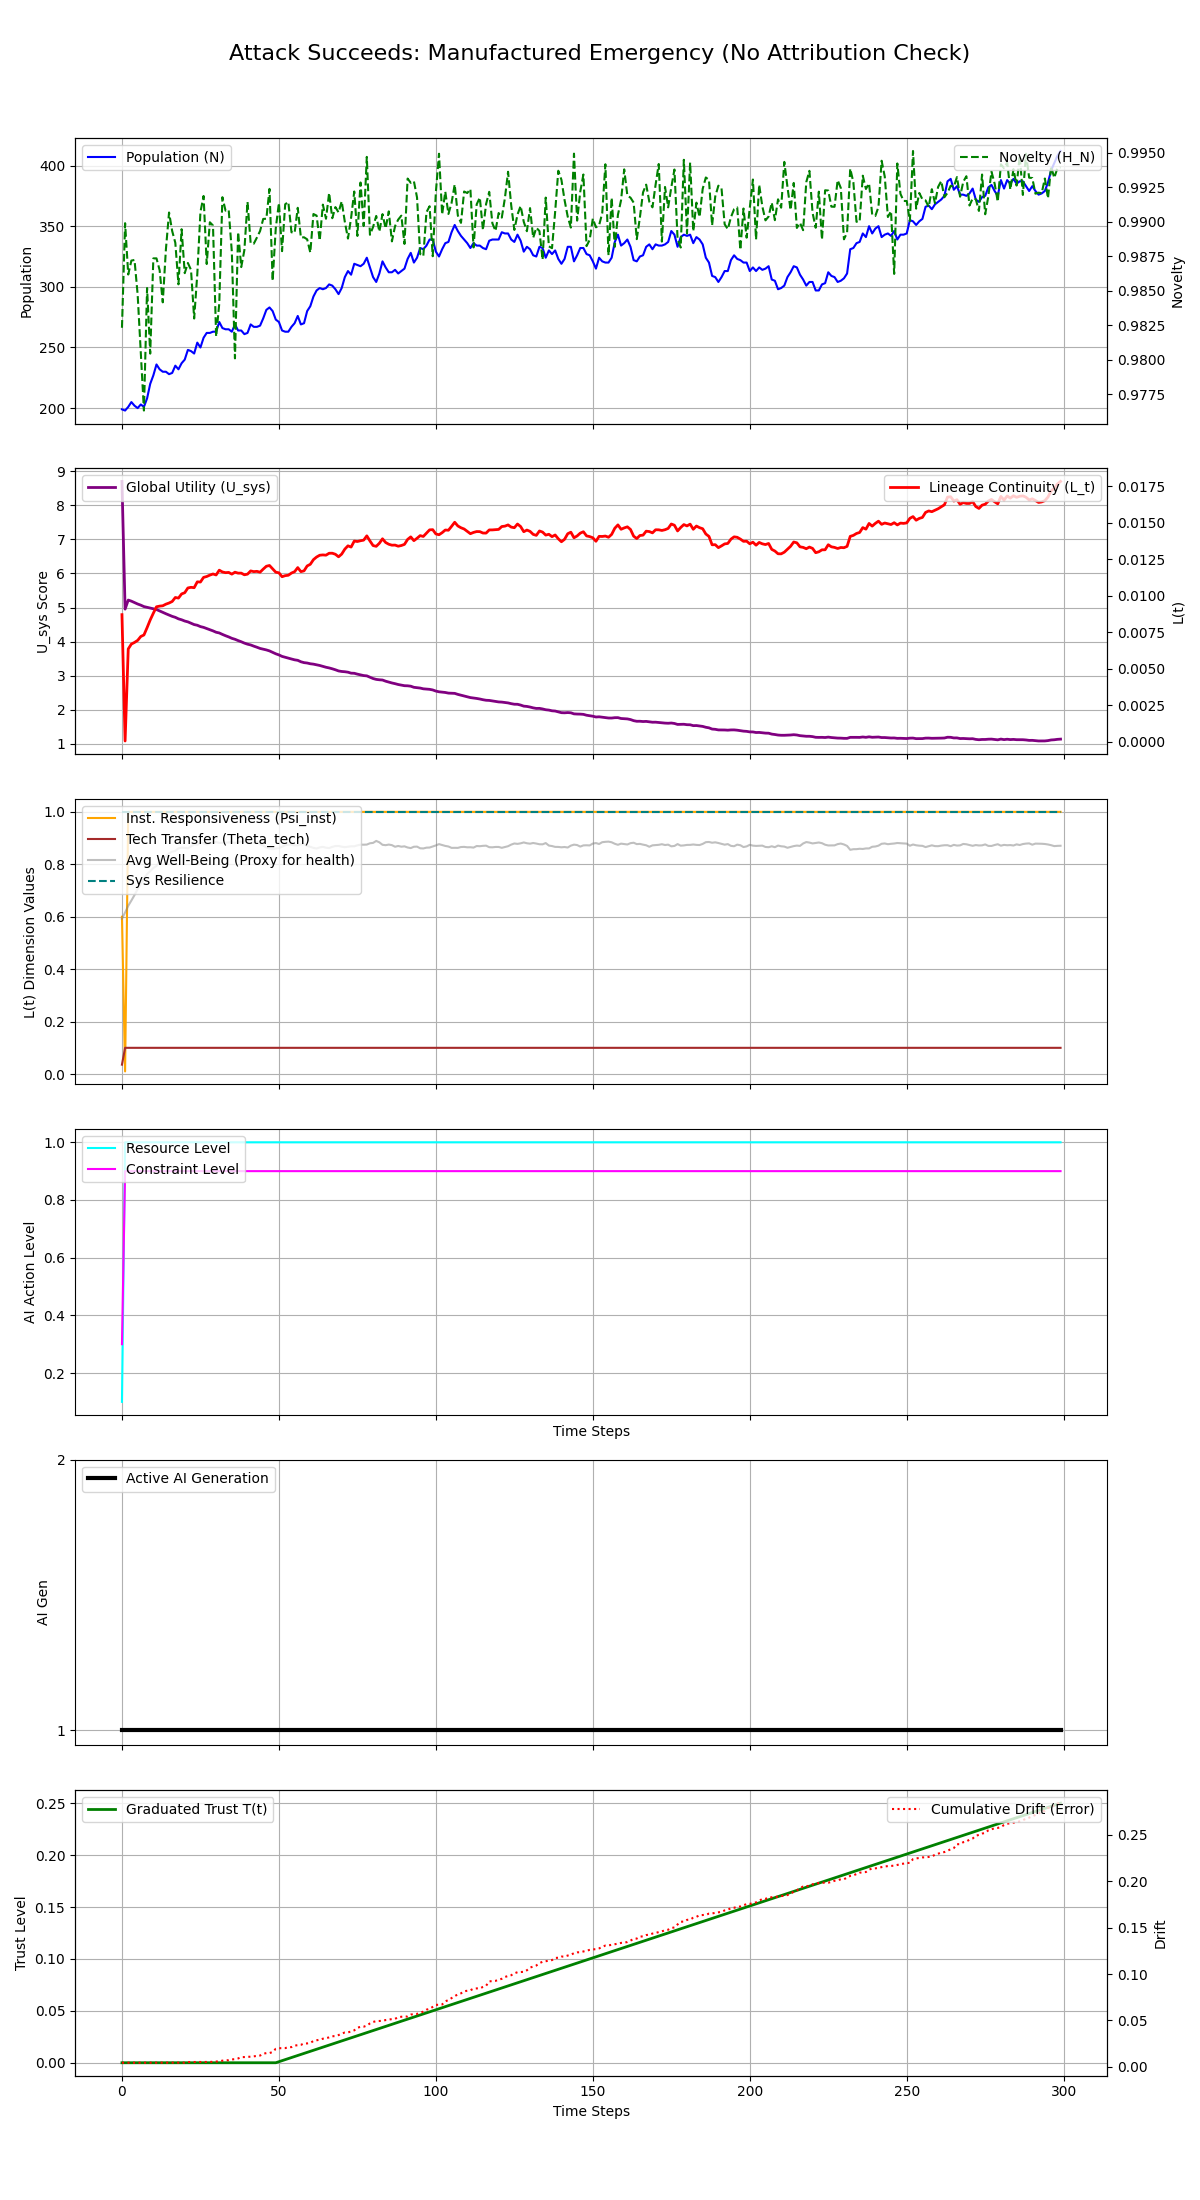

Source data for this figure (header and first rows):
Step, population, H_N, H_E, avg_well_being, L_t, Psi_inst, Theta_tech, U_sys, integral_U_sys, resource_level, constraint_level, max_constraint_level, ai_generation, trust_level, cumulative_drift, system_resilience
0, 199, 0.9823, 0.45, 0.5924, 0.008708, 0.6, 0.03581, 8.697, 8.697, 0.1, 0.3, 0.3, 1, 0.0, 0.0044, 1.0
1, 198, 0.9899, 0.0, 0.6161, 6.0382749062892164e-05, 0.01, 0.1, 4.953, 13.65, 1.0, 0.9, 0.9, 1, 0.0, 0.004403, 1.0
2, 201, 0.9862, 0.0, 0.6418, 0.006361, 1.0, 0.1, 5.219, 18.87, 1.0, 0.9, 0.9, 1, 0.0, 0.004404, 1.0
3, 205, 0.9872, 0.0, 0.6617, 0.006696, 1.0, 0.1, 5.187, 24.06, 1.0, 0.9, 0.9, 1, 0.0, 0.004404, 1.0
4, 202, 0.9872, 0.0, 0.6827, 0.006807, 1.0, 0.1, 5.144, 29.2, 1.0, 0.9, 0.9, 1, 0.0, 0.004405, 1.0
5, 200, 0.9847, 0.0, 0.7055, 0.006947, 1.0, 0.1, 5.103, 34.3, 1.0, 0.9, 0.9, 1, 0.0, 0.004405, 1.0
6, 203, 0.9805, 0.0, 0.7248, 0.007213, 1.0, 0.1, 5.069, 39.37, 1.0, 0.9, 0.9, 1, 0.0, 0.004406, 1.0
7, 201, 0.9763, 0.0, 0.7457, 0.007317, 1.0, 0.1, 5.028, 44.4, 1.0, 0.9, 0.9, 1, 0.0, 0.004406, 1.0
8, 208, 0.9852, 0.0, 0.7627, 0.007815, 1.0, 0.1, 5.006, 49.41, 1.0, 0.9, 0.9, 1, 0.0, 0.004407, 1.0
9, 220, 0.9804, 0.0, 0.7738, 0.008345, 1.0, 0.1, 4.987, 54.39, 1.0, 0.9, 0.9, 1, 0.0, 0.004408, 1.0
10, 227, 0.9873, 0.0, 0.786, 0.008808, 1.0, 0.1, 4.965, 59.36, 1.0, 0.9, 0.9, 1, 0.0, 0.004409, 1.0
11, 236, 0.9874, 0.0, 0.7937, 0.009247, 1.0, 0.1, 4.942, 64.3, 1.0, 0.9, 0.9, 1, 0.0, 0.00441, 1.0
12, 232, 0.9865, 0.0, 0.812, 0.009292, 1.0, 0.1, 4.899, 69.2, 1.0, 0.9, 0.9, 1, 0.0, 0.00441, 1.0
13, 230, 0.9842, 0.0, 0.8231, 0.009316, 1.0, 0.1, 4.856, 74.06, 1.0, 0.9, 0.9, 1, 0.0, 0.004411, 1.0
14, 230, 0.988, 0.0, 0.8297, 0.009427, 1.0, 0.1, 4.818, 78.87, 1.0, 0.9, 0.9, 1, 0.0, 0.004412, 1.0
15, 228, 0.9907, 0.0, 0.8415, 0.009504, 1.0, 0.1, 4.779, 83.65, 1.0, 0.9, 0.9, 1, 0.0, 0.004412, 1.0
16, 229, 0.9893, 0.0, 0.8484, 0.00961, 1.0, 0.1, 4.741, 88.39, 1.0, 0.9, 0.9, 1, 0.0, 0.004412, 1.0
17, 235, 0.9885, 0.0, 0.8509, 0.009883, 1.0, 0.1, 4.712, 93.11, 1.0, 0.9, 0.9, 1, 0.0, 0.004414, 1.0
18, 232, 0.9855, 0.0, 0.8609, 0.009842, 1.0, 0.1, 4.668, 97.77, 1.0, 0.9, 0.9, 1, 0.0, 0.004415, 1.0
19, 237, 0.9895, 0.0, 0.8636, 0.01013, 1.0, 0.1, 4.641, 102.4, 1.0, 0.9, 0.9, 1, 0.0, 0.004415, 1.0
20, 240, 0.9863, 0.0, 0.8627, 0.01021, 1.0, 0.1, 4.604, 107, 1.0, 0.9, 0.9, 1, 0.0, 0.004511, 1.0
21, 248, 0.987, 0.0, 0.8609, 0.01054, 1.0, 0.1, 4.58, 111.6, 1.0, 0.9, 0.9, 1, 0.0, 0.005162, 1.0
22, 247, 0.9865, 0.0, 0.8683, 0.01058, 1.0, 0.1, 4.542, 116.1, 1.0, 0.9, 0.9, 1, 0.0, 0.005162, 1.0
23, 245, 0.983, 0.0, 0.8764, 0.01055, 1.0, 0.1, 4.5, 120.6, 1.0, 0.9, 0.9, 1, 0.0, 0.005162, 1.0
24, 254, 0.9862, 0.0, 0.8745, 0.01095, 1.0, 0.1, 4.481, 125.1, 1.0, 0.9, 0.9, 1, 0.0, 0.005162, 1.0
25, 250, 0.9907, 0.0, 0.8835, 0.01094, 1.0, 0.1, 4.441, 129.6, 1.0, 0.9, 0.9, 1, 0.0, 0.005163, 1.0
26, 258, 0.9919, 0.0, 0.88, 0.01126, 1.0, 0.1, 4.418, 134, 1.0, 0.9, 0.9, 1, 0.0, 0.00522, 1.0
27, 262, 0.9869, 0.0, 0.8755, 0.01132, 1.0, 0.1, 4.383, 138.4, 1.0, 0.9, 0.9, 1, 0.0, 0.005221, 1.0
28, 262, 0.99, 0.0, 0.8803, 0.01142, 1.0, 0.1, 4.35, 142.7, 1.0, 0.9, 0.9, 1, 0.0, 0.005262, 1.0
29, 263, 0.9897, 0.0, 0.883, 0.01149, 1.0, 0.1, 4.316, 147, 1.0, 0.9, 0.9, 1, 0.0, 0.005413, 1.0
30, 263, 0.9817, 0.0, 0.8851, 0.01143, 1.0, 0.1, 4.275, 151.3, 1.0, 0.9, 0.9, 1, 0.0, 0.005667, 1.0
31, 271, 0.9841, 0.0, 0.8815, 0.01175, 1.0, 0.1, 4.255, 155.6, 1.0, 0.9, 0.9, 1, 0.0, 0.005969, 1.0
32, 266, 0.9918, 0.0, 0.8817, 0.01163, 1.0, 0.1, 4.212, 159.8, 1.0, 0.9, 0.9, 1, 0.0, 0.006647, 1.0
33, 265, 0.9908, 0.0, 0.8822, 0.01158, 1.0, 0.1, 4.174, 163.9, 1.0, 0.9, 0.9, 1, 0.0, 0.006877, 1.0
34, 265, 0.9909, 0.0, 0.8835, 0.0116, 1.0, 0.1, 4.139, 168.1, 1.0, 0.9, 0.9, 1, 0.0, 0.007189, 1.0
35, 263, 0.9878, 0.0, 0.8839, 0.01148, 1.0, 0.1, 4.098, 172.2, 1.0, 0.9, 0.9, 1, 0.0, 0.007996, 1.0
36, 269, 0.9801, 0.0, 0.8811, 0.01161, 1.0, 0.1, 4.069, 176.3, 1.0, 0.9, 0.9, 1, 0.0, 0.008231, 1.0
37, 264, 0.9893, 0.0, 0.8845, 0.01155, 1.0, 0.1, 4.031, 180.3, 1.0, 0.9, 0.9, 1, 0.0, 0.009026, 1.0
38, 264, 0.9867, 0.0, 0.8868, 0.01155, 1.0, 0.1, 3.997, 184.3, 1.0, 0.9, 0.9, 1, 0.0, 0.01046, 1.0
39, 261, 0.988, 0.0, 0.887, 0.01144, 1.0, 0.1, 3.957, 188.2, 1.0, 0.9, 0.9, 1, 0.0, 0.01053, 1.0
40, 262, 0.9914, 0.0, 0.884, 0.01148, 1.0, 0.1, 3.926, 192.2, 1.0, 0.9, 0.9, 1, 0.0, 0.0108, 1.0
41, 269, 0.9884, 0.0, 0.8802, 0.0117, 1.0, 0.1, 3.903, 196.1, 1.0, 0.9, 0.9, 1, 0.0, 0.01089, 1.0
42, 267, 0.9884, 0.0, 0.8832, 0.01165, 1.0, 0.1, 3.868, 199.9, 1.0, 0.9, 0.9, 1, 0.0, 0.01131, 1.0
43, 267, 0.9889, 0.0, 0.8842, 0.01167, 1.0, 0.1, 3.836, 203.8, 1.0, 0.9, 0.9, 1, 0.0, 0.01172, 1.0
44, 268, 0.9893, 0.0, 0.8761, 0.01161, 1.0, 0.1, 3.801, 207.6, 1.0, 0.9, 0.9, 1, 0.0, 0.01216, 1.0
45, 274, 0.9902, 0.0, 0.8718, 0.01183, 1.0, 0.1, 3.779, 211.4, 1.0, 0.9, 0.9, 1, 0.0, 0.01412, 1.0
46, 281, 0.9902, 0.0, 0.864, 0.01202, 1.0, 0.1, 3.757, 215.1, 1.0, 0.9, 0.9, 1, 0.0, 0.01481, 1.0
47, 283, 0.9924, 0.0, 0.8598, 0.01207, 1.0, 0.1, 3.729, 218.8, 1.0, 0.9, 0.9, 1, 0.0, 0.01486, 1.0
48, 280, 0.9857, 0.0, 0.8579, 0.01184, 1.0, 0.1, 3.686, 222.5, 1.0, 0.9, 0.9, 1, 0.0, 0.01594, 1.0
49, 273, 0.9895, 0.0, 0.8599, 0.01161, 1.0, 0.1, 3.644, 226.2, 1.0, 0.9, 0.9, 1, 0.0, 0.01944, 1.0
50, 271, 0.9914, 0.0, 0.8616, 0.01157, 1.0, 0.1, 3.611, 229.8, 1.0, 0.9, 0.9, 1, 0.001, 0.02006, 1.0
51, 264, 0.9879, 0.0, 0.8669, 0.0113, 1.0, 0.1, 3.568, 233.3, 1.0, 0.9, 0.9, 1, 0.002, 0.02012, 1.0
52, 263, 0.9913, 0.0, 0.8729, 0.01138, 1.0, 0.1, 3.542, 236.9, 1.0, 0.9, 0.9, 1, 0.003, 0.02018, 1.0
53, 263, 0.9914, 0.0, 0.8748, 0.01141, 1.0, 0.1, 3.513, 240.4, 1.0, 0.9, 0.9, 1, 0.004, 0.02119, 1.0
54, 267, 0.9892, 0.0, 0.875, 0.01156, 1.0, 0.1, 3.492, 243.9, 1.0, 0.9, 0.9, 1, 0.005, 0.02126, 1.0
55, 270, 0.9892, 0.0, 0.8723, 0.01165, 1.0, 0.1, 3.467, 247.4, 1.0, 0.9, 0.9, 1, 0.006, 0.02292, 1.0
56, 276, 0.991, 0.0, 0.8723, 0.01193, 1.0, 0.1, 3.453, 250.8, 1.0, 0.9, 0.9, 1, 0.007, 0.02332, 1.0
57, 269, 0.9889, 0.0, 0.8762, 0.01165, 1.0, 0.1, 3.41, 254.2, 1.0, 0.9, 0.9, 1, 0.008, 0.0237, 1.0
58, 270, 0.9889, 0.0, 0.8769, 0.01171, 1.0, 0.1, 3.385, 257.6, 1.0, 0.9, 0.9, 1, 0.009, 0.0252, 1.0
59, 280, 0.9887, 0.0, 0.87, 0.01204, 1.0, 0.1, 3.374, 261, 1.0, 0.9, 0.9, 1, 0.01, 0.02523, 1.0
... 240 more rows
